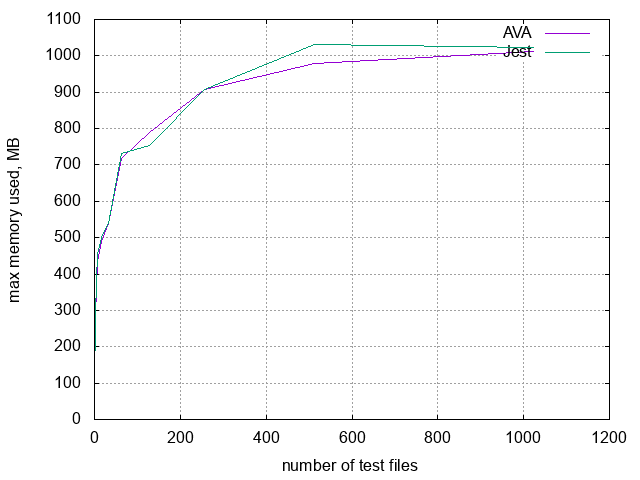

The table this chart was drawn from, first rows:
files, AVA, Jest
1, 95.82, 97.14
2, 278.1, 280.5
4, 364.4, 384.5
8, 434.1, 453.6
16, 489.7, 499.3
32, 537.7, 538.9
64, 717.1, 730.6
128, 788.4, 753.3
256, 906.7, 906.3
512, 978.5, 1031
1024, 1011, 1022
